pico-8 play session: hold → + tap 🅾, after a click and taps of 🅾, ❎, 🅾+❎, 🅾 in the second before t = 0

[t = 1 s] hold → ~1s, tap 🅾 ~2×
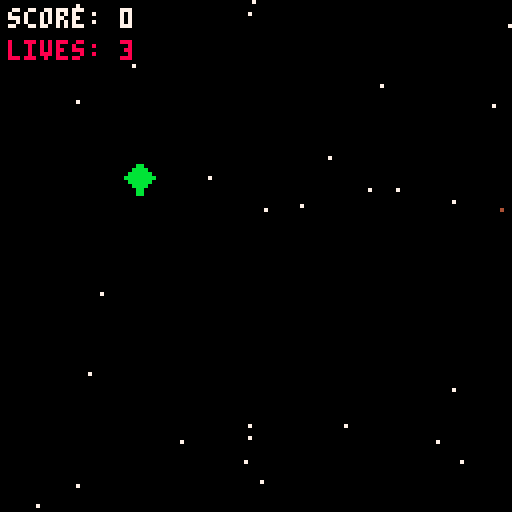
[t = 2 s] hold → ~2s, tap 🅾 ~4×
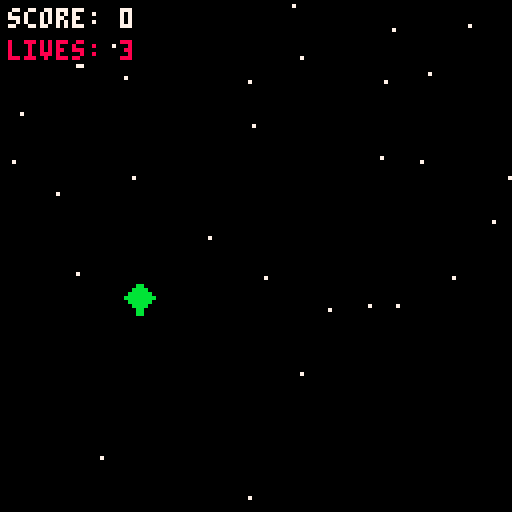
[t = 4 s] hold → ~4s, tap 🅾 ~7×
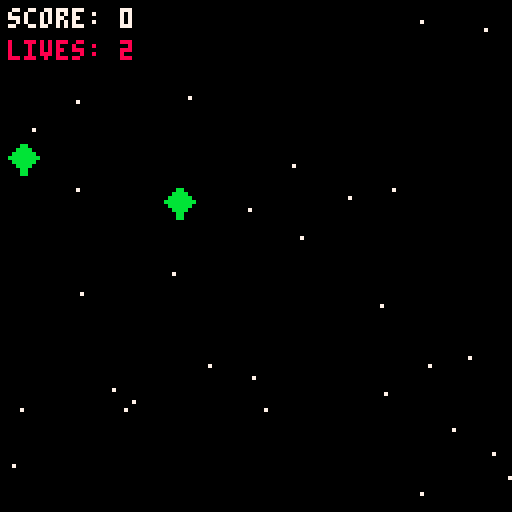
[t = 6 s] hold → ~6s, tap 🅾 ~10×
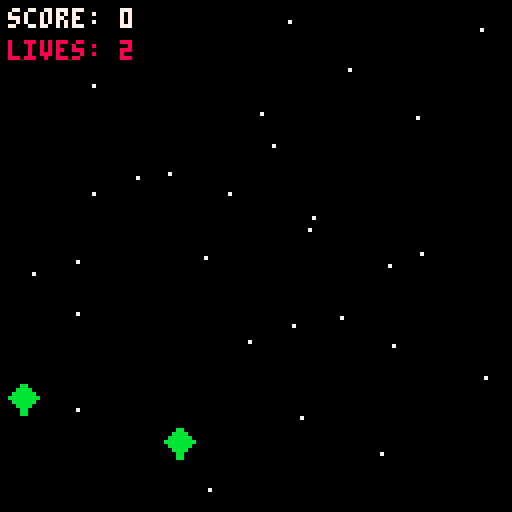

pico-8 cartridge
version 43
__lua__
function _init()
 player_x = 64
 player_y = 100
 bullets = {}
 enemies = {}
 score = 0
 game_over = false
 lives = 3
 game_start = true
 stars = {}
 
 for i=1, 30 do
  add(stars, {x = rnd(120), y = rnd(120), speed = rnd(1)+0.5})
 end
end

function _update()
 
 if game_over then 
  if btnp(5) then _init() end
  return
 end
 
 for s in all(stars) do
  s.y += s.speed
  if s.y > 128 then
   s.y = 0
   s.x = rnd(128)
  end
 end
 
 if btn(0) then player_x -= 3 end
 if btn(1) then player_x += 3 end
 if btnp(4) then add(bullets, {x = player_x + 4, y = player_y}) end
 for b in all(bullets) do
  b.y -= 4
  if b.y < 0 then del(bullets, b) end
 end
 
 if rnd(100) < 2 then
 	add(enemies, {x = rnd(120), y = 0})
	end
	
	for e in all(enemies) do
	 e.y += 1
	 if e.y > 120 then 
	  lives -= 1
	  del(enemies, e) end
	end 
 
 if lives <= 0 then
  game_over = true
 end
 
	for b in all(bullets) do
	 for e in all(enemies) do
	  if abs(b.x-e.x) < 6 and abs(b.y-e.y) < 6 then
	   del(bullets, b)
	   del(enemies, e)
	   score += 1
	  end
	 end
	end
end

function _draw()
 cls()
 
 for s in all(stars) do
 pset(s.x, s.y, 7)
 end
  
 if game_over then
 	print("game over!", 40, 55, 8)
 	print("score: "..score, 40, 65, 7)
 	print("press 'x' to play again.", 22, 80, 6)
 	return
 end
 
 
 spr(1, player_x, player_y)
 for b in all(bullets) do
 pset(b.x, b.y, 4)
 end
 
 for e in all(enemies) do
  spr(2, e.x, e.y)
 end
 
 print("score: "..score, 2, 2, 7)
 print("lives: "..lives, 2, 10, 8)
end
__gfx__
00000000000ee000000bb00000000000000000000000000000000000000000000000000000000000000000000000000000000000000000000000000000000000
0000000000eeee0000bbbb0000000000000000000000000000000000000000000000000000000000000000000000000000000000000000000000000000000000
007007000ee22ee00bbbbbb000000000000000000000000000000000000000000000000000000000000000000000000000000000000000000000000000000000
00077000ee2222eebbbbbbbb00000000000000000000000000000000000000000000000000000000000000000000000000000000000000000000000000000000
00077000e2e22e2e0bbbbbb000000000000000000000000000000000000000000000000000000000000000000000000000000000000000000000000000000000
007007000000000000bbbb0000000000000000000000000000000000000000000000000000000000000000000000000000000000000000000000000000000000
0000000000000000000bb00000000000000000000000000000000000000000000000000000000000000000000000000000000000000000000000000000000000
0000000000000000000bb00000000000000000000000000000000000000000000000000000000000000000000000000000000000000000000000000000000000
